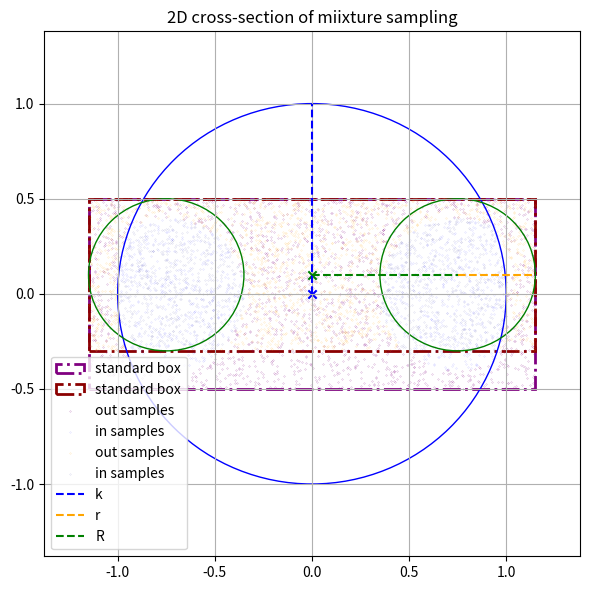

Recreate this plot in Python. (Note: this script raises an exception after producing the figure.)
from itertools import combinations, product

import matplotlib.patches as mpatches
import matplotlib.pyplot as plt
import numpy as np
import pandas as pd
from matplotlib.axes import Axes
from numpy.random import rand
from tqdm import tqdm

BBOX_STANDARD = []
BBOX_SAMPLE = []


def box_volume(box: list) -> float:
    return (box[0][1] - box[0][0]) * (box[1][1] - box[1][0]) * (box[2][1] - box[2][0])


def box_2d_area(box: list) -> float:
    return (box[0][1] - box[0][0]) * (box[1][1] - box[1][0])


def box_standard(r: float, R: float, origin: list[float] = [0.0, 0.0, 0.0]) -> list:
    dy = R + r + origin[1]
    dx = R + r + origin[0]
    dz = r + origin[2]

    return [[-dx, dx], [-dy, dy], [-dz, dz]]


def box_onesided_2d(r: float, R: float, origin: list[float] = [0.0, 0.0]) -> list:
    """
    Box exactly around one side of the torus in 2D (x-z plane, positive x only)
    """
    dy = r + origin[1]
    dy_minus = -r + origin[1]
    dx = R + r + origin[0]
    dx_minus = R - r + origin[0]

    return [[dx_minus, dx], [dy_minus, dy]]


def box_sample(r: float, R: float, origin: list[float] = [0.0, 0.0, 0.0]) -> list:
    dy = R + r
    dx = R + r
    dz = r

    return [
        [-dx + origin[0], dx + origin[1]],
        [-dy + origin[1], dy + origin[1]],
        [-dz + origin[2], dz + origin[2]],
    ]


def torus(
    samples: np.ndarray,
    r: float,
    R: float,
    origin: list[float] = [0.0, 0.0, 0.0],
) -> np.ndarray:
    """
    Returns true if the given points (x, y, z) is inside the torus defined by the
    major radius R and the minor radius r.
    """
    x, y, z = samples[:, 0], samples[:, 1], samples[:, 2]
    x0, y0, z0 = origin[0], origin[1], origin[2]
    val = (np.sqrt((x - x0) ** 2 + (y - y0) ** 2) - R) ** 2 + (z - z0) ** 2 - r**2
    mask = val <= 0
    return mask


def sphere(samples: np.ndarray, k: float) -> np.ndarray:
    """
    Returns true if the given points (x, y, z) is inside the sphere defined by the
    radius k.
    """
    x, y, z = samples[:, 0], samples[:, 1], samples[:, 2]
    val = x**2 + y**2 + z**2 - k**2
    mask = val <= 0
    return mask


def samples(
    box: list[list[float]],
    n: int = 100_000,
):
    min_x, min_y, min_z = box[0][0], box[1][0], box[2][0]
    max_x, max_y, max_z = box[0][1], box[1][1], box[2][1]

    samples = np.random.uniform(
        [min_x, min_y, min_z], [max_x, max_y, max_z], size=(n, 3)
    )
    return samples


def samples_2d(
    box: list[list[float]],
    n: int = 100_000,
):
    min_x, min_z = box[0][0], box[1][0]
    max_x, max_z = box[0][1], box[1][1]

    samples = np.random.uniform([min_x, min_z], [max_x, max_z], size=(n, 2))
    return samples


def monte_carlo_2d(
    k: float, r: float, R: float, n: int = 100_000
) -> tuple[float, tuple[np.ndarray, np.ndarray]]:
    """
    Estimates area of intersection between circle (radius k) and torus (R, r).
    """
    # box in x and z only (new x-y sytem defined here)
    box = box_onesided_2d(r, R)

    # pts in 2d
    pts = samples_2d(box, n)

    # add zero z cooridinate for sphere and torus function compatibility
    pts_3d = np.hstack((pts[:, 0:1], np.zeros((pts.shape[0], 1)), pts[:, 1:2]))

    inside_sphere = sphere(pts_3d, k)
    inside_torus = torus(pts_3d, r, R)

    # add points inside
    count = np.sum(inside_sphere & inside_torus)

    # in points boolean mask
    pts_in = inside_sphere & inside_torus

    # return area
    area = box_2d_area(box) * count / n

    # find centroid of area
    centroid_pos, centroid_neg = find_centroid(pts[pts_in])
    # find x for centroid
    x_centroid = centroid_pos[0]

    # rotate area around centroid to get volume
    volume = area * 2 * np.pi * x_centroid

    return volume, (pts, pts_in)


def monte_carlo_3d(
    k: float,
    r: float,
    R: float,
    n: int = 100_000,
    origin: list = [0.0, 0.0, 0.0],
    deterministic: bool = False,
) -> tuple[float, tuple[np.ndarray, np.ndarray]]:
    """
    Estimates volume of intersection between sphere (radius k) and torus (R, r).
    """
    box = box_standard(r, R, origin=origin)  # or box_sample(r, R)
    if deterministic:
        pts = deterministic_sequence(np.mean(box, axis=1), n)
    else:
        pts = samples(box, n)  # deterministic_sequence(box, n)

    inside_sphere = sphere(pts, k)
    inside_torus = torus(pts, r, R, origin=origin)

    count = np.sum(inside_sphere & inside_torus)

    # in points boolean mask
    pts_in = inside_sphere & inside_torus

    return count / n * box_volume(box), (pts, pts_in)


def mixed_sampling(
    k: float,
    r: float,
    R: float,
    n: int = 100_000,
    p: float = 0.5,
    origin: list[float] | None = None,
) -> tuple[float, tuple[tuple[np.ndarray, np.ndarray], tuple[np.ndarray, np.ndarray]]]:
    """
    Estimates the volume of intersection between a sphere (radius k) and a torus (R, r)
    using mixed Monte Carlo sampling.

    With probability `p`, samples are drawn from a standard box centered at (0, 0, 0),
    and with probability (1 - p), from a smaller box centered at a shifted `origin`.
    """
    if origin is None:
        origin = [0.0, 0.0, 0.0]

    # --- Vectorized sampling ---
    n1 = int(p * n)
    n2 = n - n1

    box1 = box_standard(r, R, origin=origin)
    box2 = box_sample(r, R, origin=origin)

    pts1 = samples(box1, n1)
    pts2 = samples(box2, n2)

    # --- Evaluate intersection for box1 ---
    mask1 = sphere(pts1, k) & torus(pts1, r, R)
    count1 = np.count_nonzero(mask1)

    # --- Evaluate intersection for box2 ---
    mask2 = sphere(pts2, k) & torus(pts2, r, R)
    count2 = np.count_nonzero(mask2)

    # --- Combine estimates (weighted average) ---
    vol1 = box_volume(box1)
    vol2 = box_volume(box2)

    result = p * (count1 / n1 * vol1) + (1 - p) * (count2 / n2 * vol2)

    return result, ((pts1, mask1), (pts2, mask2))


def surface_to_volume(R: float, surface_area: float) -> float:
    """
    Converts surface area to volume
    """
    volume = surface_area * 2 * np.pi * R * surface_area

    return volume


def generate_dataframe(
    k: float, r: float, R: float, n: int = 100_000
) -> tuple[pd.Series, pd.Series]:
    # 1. Run monte_carlo_2d
    # 2. Run monte_carlo_3d
    # 3. Run mixed_sampling
    # 4. Run deterministic_sequence

    results = []
    results.append(pd.DataFrame(run_multi_executions(monte_carlo_2d, n, k, r, R)))
    results.append(pd.DataFrame(run_multi_executions(monte_carlo_3d, n, k, r, R)))
    results.append(pd.DataFrame(run_multi_executions(mixed_sampling, n, k, r, R)))
    results.append(
        pd.DataFrame(
            run_multi_executions(monte_carlo_3d, n, k, r, R, deterministic=True)
        )
    )
    df = pd.concat(results, axis=1)
    means = df.mean(axis=0)
    stds = df.std(axis=0)

    return means, stds


def generate_table(means: pd.DataFrame, std: pd.DataFrame, names_methods: list[str]):

    table = pd.DataFrame(
        {
            "Method": names_methods,
            "Mean Volume": means.values,
            "Std Dev": std.values,
        }
    )
    table.to_latex(buf="img/table.tex", index=False)


def find_centroid(in_pts: np.ndarray) -> np.ndarray:
    """
    Takes all Monte Carlo sample points and the in-mask of those points to find the centroid of the surface area slice
    One for positive x and one for negative x - 2D only
    """
    # split in positive x and y
    centroid_x_plus = np.mean(in_pts[in_pts[:, 0] >= 0][:, 0])
    centroid_x_minus = np.mean(in_pts[in_pts[:, 0] < 0][:, 0])
    centroid_y = np.mean(in_pts[:, 1])

    return [[centroid_x_plus, centroid_y], [centroid_x_minus, centroid_y]]


def deterministic_sequence(points: np.ndarray, n: int = 100_000) -> np.ndarray:
    x = np.empty(n)
    y = np.empty(n)
    z = np.empty(n)

    x[0], y[0], z[0] = points[:3]
    for i in range(1, n):
        x[i] = 3.8 * x[i - 1] * (1 - x[i - 1])
        y[i] = 3.8 * y[i - 1] * (1 - y[i - 1])
        z[i] = 3.8 * z[i - 1] * (1 - z[i - 1])

    return np.stack((x, y, z), axis=1)


def plot_2d(
    k: float,
    r: float,
    R: float,
    origin_s: list = [0, 0],
    origin_t: list = [0, 0],
    pts: np.ndarray | None = None,
    pts_in: np.ndarray | None = None,
    centroid: np.ndarray | None = None,
    save_path: str = "",
    show: bool = False,
    title: str = "",
) -> Axes:
    """
    Plots the intersection between the sphere and the torus.
    k: radius of the sphere
    r: minor radius of the torus
    R: major radius of the torus
    """

    fig, ax = plt.subplots(1, 1, figsize=(6, 6))
    max_val = np.max([k, R + r])
    x_max = max_val * 1.2

    # sphere
    sphere = plt.Circle(origin_s, k, color="blue", fill=False)
    k_line = plt.Line2D(
        [origin_s[0] + 0],
        [origin_s[1], origin_s[1] + k],
        color="blue",
        ls="--",
        label="k",
    )

    # torus
    torus_l = plt.Circle((origin_t[0] + R, origin_t[1]), r, color="green", fill=False)
    r_line = plt.Line2D(
        [origin_t[0] + R, origin_t[0] + R + r],
        [origin_t[1], origin_t[1]],
        color="orange",
        ls="--",
        label="r",
    )
    R_line = plt.Line2D(
        [origin_t[0], origin_t[0] + R],
        [origin_t[1], origin_t[1]],
        color="green",
        ls="--",
        label="R",
    )
    torus_r = plt.Circle((origin_t[0] - R, origin_t[1]), r, color="green", fill=False)

    # box (only x and z)
    # from 3d:
    if pts.shape[1] == 3:

        box = box_standard(r, R)

        rect = mpatches.Rectangle(
            (box[0][0], box[2][0]),
            box[0][1] - box[0][0],
            box[2][1] - box[2][0],
            fill=False,
            ls="-.",
            color="darkred",
            lw=2,
            label="standard box",
        )
        ax.add_patch(rect)

    # if from 2d, use narrow box around torus
    if pts.shape[1] == 2:
        box = box_onesided_2d(r, R)

        rect = mpatches.Rectangle(
            (box[0][0], box[1][0]),
            box[0][1] - box[0][0],
            box[1][1] - box[1][0],
            fill=False,
            ls="-.",
            color="darkred",
            lw=2,
            label="standard box",
        )
        ax.add_patch(rect)

    # points from monte carlo sim
    s = 0.1
    if pts is not None:
        if pts_in is not None:
            # in and out samples

            # if from 3d points
            if pts.shape[1] == 3:
                # slice y = 0 plane
                delta = 0.35 * r
                slice_y = np.abs(pts[:, 1]) < delta
                pts_in_2d = pts_in & slice_y
                pts_out_2d = ~pts_in & slice_y
                # mask
                in_pts = pts[pts_in_2d][:, [0, -1]]
                # binary invert for out points
                out_pts = pts[pts_out_2d][:, [0, -1]]
            # points in 2d
            else:
                in_pts = pts[pts_in]
                # binary invert for out points
                out_pts = pts[~pts_in]

            ax.scatter(
                out_pts[:, 0],
                out_pts[:, 1],
                color="darkred",
                marker=".",
                s=s,
                alpha=0.3,
                label="out samples",
            )

            ax.scatter(
                in_pts[:, 0],
                in_pts[:, 1],
                color="darkblue",
                marker=".",
                s=s,
                alpha=0.3,
                label="in samples",
            )
        else:
            # only out samples
            pts = np.array(pts)
            ax.scatter(
                pts[:, 0],
                pts[:, 1],
                color="darkred",
                marker=".",
                s=s,
                alpha=0.3,
                label="out samples",
            )

    if centroid is not None:
        plt.scatter(
            centroid[0][0],
            centroid[0][1],
            color="black",
            marker="o",
            s=25,
            label="centroid",
        )

        plt.scatter(centroid[1][0], centroid[1][1], color="darkblue", marker="o", s=25)

    # plot
    ax.add_artist(sphere)
    ax.add_artist(k_line)
    ax.add_artist(torus_l)
    ax.add_artist(torus_r)
    ax.add_artist(r_line)
    ax.add_artist(R_line)

    # plot origin
    plt.scatter(origin_s[0], origin_s[1], color="blue", marker="x")
    plt.scatter(origin_t[0], origin_t[1], color="green", marker="x")
    # limits
    ax.set_xlim([-x_max, x_max])
    ax.set_ylim([-x_max, x_max])
    if title:
        ax.set_title(title)
    else:
        ax.set_title("2D cross-section of Sphere and Torus")

    # nicer plot
    plt.legend()
    plt.tight_layout()
    plt.grid()

    # show flag
    if show:
        plt.show()

    # save if path is there
    if save_path:
        fig.savefig(save_path, dpi=300)

    return ax


def plot_3d(
    k: float,
    r: float,
    R: float,
    pts: np.ndarray | None = None,
    pts_in: np.ndarray | None = None,
) -> Axes:
    """
    Plots the intersection between the sphere and the torus in 3D.
    k: radius of the sphere
    r: minor radius of the torus
    R: major radius of the torus
    """

    fig = plt.figure(figsize=(8, 8))
    ax = fig.add_subplot(111, projection="3d")

    # Sphere
    phi, theta = np.mgrid[0.0 : np.pi : 100j, 0.0 : 2.0 * np.pi : 100j]
    xs = k * np.sin(phi) * np.cos(theta)
    ys = k * np.sin(phi) * np.sin(theta)
    zs = k * np.cos(phi)
    ax.plot_surface(xs, ys, zs, edgecolor="darkblue", linewidth=0.1, alpha=0.1)

    # Torus
    u = np.linspace(0, 2 * np.pi, 100)
    v = np.linspace(0, 2 * np.pi, 100)
    U, V = np.meshgrid(u, v)
    X = (R + r * np.cos(V)) * np.cos(U)
    Y = (R + r * np.cos(V)) * np.sin(U)
    Z = r * np.sin(V)
    ax.plot_surface(X, Y, Z, edgecolor="darkgreen", linewidth=0.1, alpha=0.1)

    # box
    box = box_standard(r, R)
    x_min, x_max = box[0]
    y_min, y_max = box[1]
    z_min, z_max = box[2]
    # vertices of the box
    box_vertices = np.array(
        list(product([x_min, x_max], [y_min, y_max], [z_min, z_max]))
    )
    # draw box edges
    for s, e in combinations(box_vertices, 2):
        # two vertices share an edge if they differ by exactly one coordinate
        if np.sum(np.abs(s - e) == 0) == 2:
            ax.plot3D(*zip(s, e), color="darkred", linestyle="-", linewidth=0.9)

    # draw monte carlo points if available
    s = 0.05
    if pts is not None:
        if pts_in is not None:
            # plot out samples
            in_pts = pts[pts_in]
            # out points (bitwise invert)
            out_pts = pts[~pts_in]

            ax.scatter(
                out_pts[:, 0],
                out_pts[:, 1],
                out_pts[:, 2],
                color="darkred",
                marker=".",
                s=s,
                alpha=0.3,
            )

            # plot in samples
            ax.scatter(
                in_pts[:, 0],
                in_pts[:, 1],
                in_pts[:, 2],
                color="darkblue",
                marker=".",
                s=s,
                alpha=0.3,
            )
        else:
            # plot out samples
            pts = np.array(pts)
            ax.scatter(
                pts[:, 0],
                pts[:, 1],
                pts[:, 2],
                color="darkred",
                marker=".",
                s=s,
                alpha=0.3,
            )

    ax.set_title("3D view of Sphere and Torus")
    ax.set_xlabel("X axis")
    ax.set_ylabel("Y axis")
    ax.set_zlabel("Z axis")
    plt.tight_layout()
    plt.show()

    return ax


def run_multi_executions(
    sim: callable,
    runs: int,
    k: float,
    r: float,
    R: float,
    deterministic: bool = False,
) -> np.ndarray:
    """
    Runs multiple executions of the given simulation function and returns the results.
    sim: simulation function to run
    runs: number of runs to execute
    """
    results = np.empty(runs)
    for i in tqdm(range(runs), desc="Running simulations"):
        if deterministic:
            result, _ = sim(k, r, R, n, deterministic=True)
        else:
            result, _ = sim(k, r, R, n)
        results[i] = result
    return results


def plot_mix_2d(
    k: float,
    r: float,
    R: float,
    origin_s: list = [0, 0, 0],
    origin_t: list = [0, 0, 0],
    pts1: np.ndarray | None = None,
    pts1_in: np.ndarray | None = None,
    pts2: np.ndarray | None = None,
    pts2_in: np.ndarray | None = None,
    save_path: str = "",
    show: bool = False,
    title: str = "",
) -> Axes:
    """
    Plots the intersection between the sphere and the torus.
    k: radius of the sphere
    r: minor radius of the torus
    R: major radius of the torus
    """

    fig, ax = plt.subplots(1, 1, figsize=(6, 6))
    max_val = np.max([k, R + r])
    x_max = max_val * 1.2

    # sphere
    sphere = plt.Circle(origin_s, k, color="blue", fill=False)
    k_line = plt.Line2D(
        [origin_s[0] + 0],
        [origin_s[2], origin_s[2] + k],
        color="blue",
        ls="--",
        label="k",
    )

    # torus
    torus_l = plt.Circle((origin_t[0] + R, origin_t[2]), r, color="green", fill=False)
    r_line = plt.Line2D(
        [origin_t[0] + R, origin_t[0] + R + r],
        [origin_t[2], origin_t[2]],
        color="orange",
        ls="--",
        label="r",
    )
    R_line = plt.Line2D(
        [origin_t[0], origin_t[0] + R],
        [origin_t[2], origin_t[2]],
        color="green",
        ls="--",
        label="R",
    )
    torus_r = plt.Circle((origin_t[0] - R, origin_t[2]), r, color="green", fill=False)

    # box (only x and z)
    # from 3d:

    box1 = box_standard(r, R, origin=origin_t)
    box2 = box_sample(r, R, origin=origin_t)

    if pts.shape[1] == 3:

        rect1 = mpatches.Rectangle(
            (box1[0][0], box1[2][0]),
            box1[0][1] - box1[0][0],
            box1[2][1] - box1[2][0],
            fill=False,
            ls="-.",
            color="purple",
            lw=2,
            label="standard box",
        )

        rect2 = mpatches.Rectangle(
            (box2[0][0], box2[2][0]),
            box2[0][1] - box2[0][0],
            box2[2][1] - box2[2][0],
            fill=False,
            ls="-.",
            color="darkred",
            lw=2,
            label="standard box",
        )
        ax.add_patch(rect1)
        ax.add_patch(rect2)

    s = 0.1

    if pts1 is not None:
        if pts1_in is not None:
            # in and out samples

            # if from 3d points
            if pts1.shape[1] == 3:
                # slice y = 0 plane
                delta = 0.15 * r
                slice1_y = np.abs(pts1[:, 1]) < delta
                pts1_in_2d = pts1_in & slice1_y
                pts1_out_2d = ~pts1_in & slice1_y
                # mask
                in_pts1 = pts1[pts1_in_2d][:, [0, -1]]
                # binary invert for out points
                out_pts1 = pts1[pts1_out_2d][:, [0, -1]]
            # points in 2d
            else:
                in_pts1 = pts1[pts1_in]
                # binary invert for out points
                out_pts1 = pts1[~pts1_in]

            ax.scatter(
                out_pts1[:, 0],
                out_pts1[:, 1],
                color="purple",
                marker=".",
                s=s,
                alpha=0.7,
                label="out samples",
            )

            ax.scatter(
                in_pts1[:, 0],
                in_pts1[:, 1],
                color="blue",
                marker=".",
                s=s,
                alpha=0.3,
                label="in samples",
            )
        else:
            # only out samples
            pts1 = np.array(pts1)
            ax.scatter(
                pts1[:, 0],
                pts1[:, 1],
                color="purple",
                marker=".",
                s=s,
                alpha=0.7,
                label="out samples",
            )

    if pts2 is not None:
        if pts2_in is not None:
            # in and out samples

            # if from 3d points
            if pts2.shape[1] == 3:
                # slice y = 0 plane
                delta = 0.15 * r
                slice2_y = np.abs(pts2[:, 1]) < delta
                pts2_in_2d = pts2_in & slice2_y
                pts2_out_2d = ~pts2_in & slice2_y
                # mask
                in_pts2 = pts2[pts2_in_2d][:, [0, -1]]
                # binary invert for out points
                out_pts2 = pts2[pts2_out_2d][:, [0, -1]]
            # points in 2d
            else:
                in_pts2 = pts2[pts2_in]
                # binary invert for out points
                out_pts2 = pts2[~pts2_in]

            ax.scatter(
                out_pts2[:, 0],
                out_pts2[:, 1],
                color="orange",
                marker=".",
                s=s,
                alpha=0.5,
                label="out samples",
            )

            ax.scatter(
                in_pts2[:, 0],
                in_pts2[:, 1],
                color="darkblue",
                marker=".",
                s=s,
                alpha=0.3,
                label="in samples",
            )
        else:
            # only out samples
            pts2 = np.array(pts2)
            ax.scatter(
                pts2[:, 0],
                pts2[:, 1],
                color="orange",
                marker=".",
                s=s,
                alpha=0.5,
                label="out samples",
            )

    # plot
    ax.add_artist(sphere)
    ax.add_artist(k_line)
    ax.add_artist(torus_l)
    ax.add_artist(torus_r)
    ax.add_artist(r_line)
    ax.add_artist(R_line)

    # plot origin
    plt.scatter(origin_s[0], origin_s[2], color="blue", marker="x")
    plt.scatter(origin_t[0], origin_t[2], color="green", marker="x")
    # limits
    ax.set_xlim([-x_max, x_max])
    ax.set_ylim([-x_max, x_max])
    if title:
        ax.set_title(title)
    else:
        ax.set_title("2D cross-section of Sphere and Torus")

    # nicer plot
    plt.legend()
    plt.tight_layout()
    plt.grid()

    # show flag
    if show:
        plt.show()

    # save if path is there
    if save_path:
        fig.savefig(save_path, dpi=300)

    return ax


if __name__ == "__main__":
    # Parameters
    seed_deterministic = np.random.rand(3)
    k = 1.0  # sphere radius
    r = 0.4  # torus minor radius
    R = 0.75  # torus major radius
    n = 100_000  # Monte Carlo samples
    origin_shift = [0.0, 0.0, 0.1]

    # --- Monte Carlo volume estimation with mixed sampling ---

    estimated_volume, (pts, pts_in) = monte_carlo_3d(k, r, R, n, origin=origin_shift)
    print(
        f"Estimated intersection volume (sphere ∩ torus) with torus' origin shifted: {estimated_volume:.9f}"
    )

    estimated_volume_mix, ((pts1, pts1_in), (pts2, pts2_in)) = mixed_sampling(
        k, r, R, n, p=0.5, origin=origin_shift
    )
    print(
        f"shape of pt1, pt1_in: {pts1.shape, pts1_in.shape}, shape of pt2, pt2_in: { pts2.shape, pts2_in.shape}"
    )
    print(
        f"Estimated intersection volume (sphere ∩ torus) with mixed sampling and torus' origin shifted: {estimated_volume_mix:.9f}"
    )

    plot_mix_2d(
        k,
        r,
        R,
        origin_t=origin_shift,
        pts1=pts1,
        pts1_in=pts1_in,
        pts2=pts2,
        pts2_in=pts2_in,
        show=True,
        save_path="img/mix_sampling_2d.png",
        title="2D cross-section of miixture sampling",
    )

    # --- Generate results table ---
    names_methods = ["Mixed Sampling", "2D MC", "3D MC", "Deterministic Sequence"]
    means, std = generate_dataframe(k, r, R, n=1_000)
    generate_table(means, std, names_methods)
